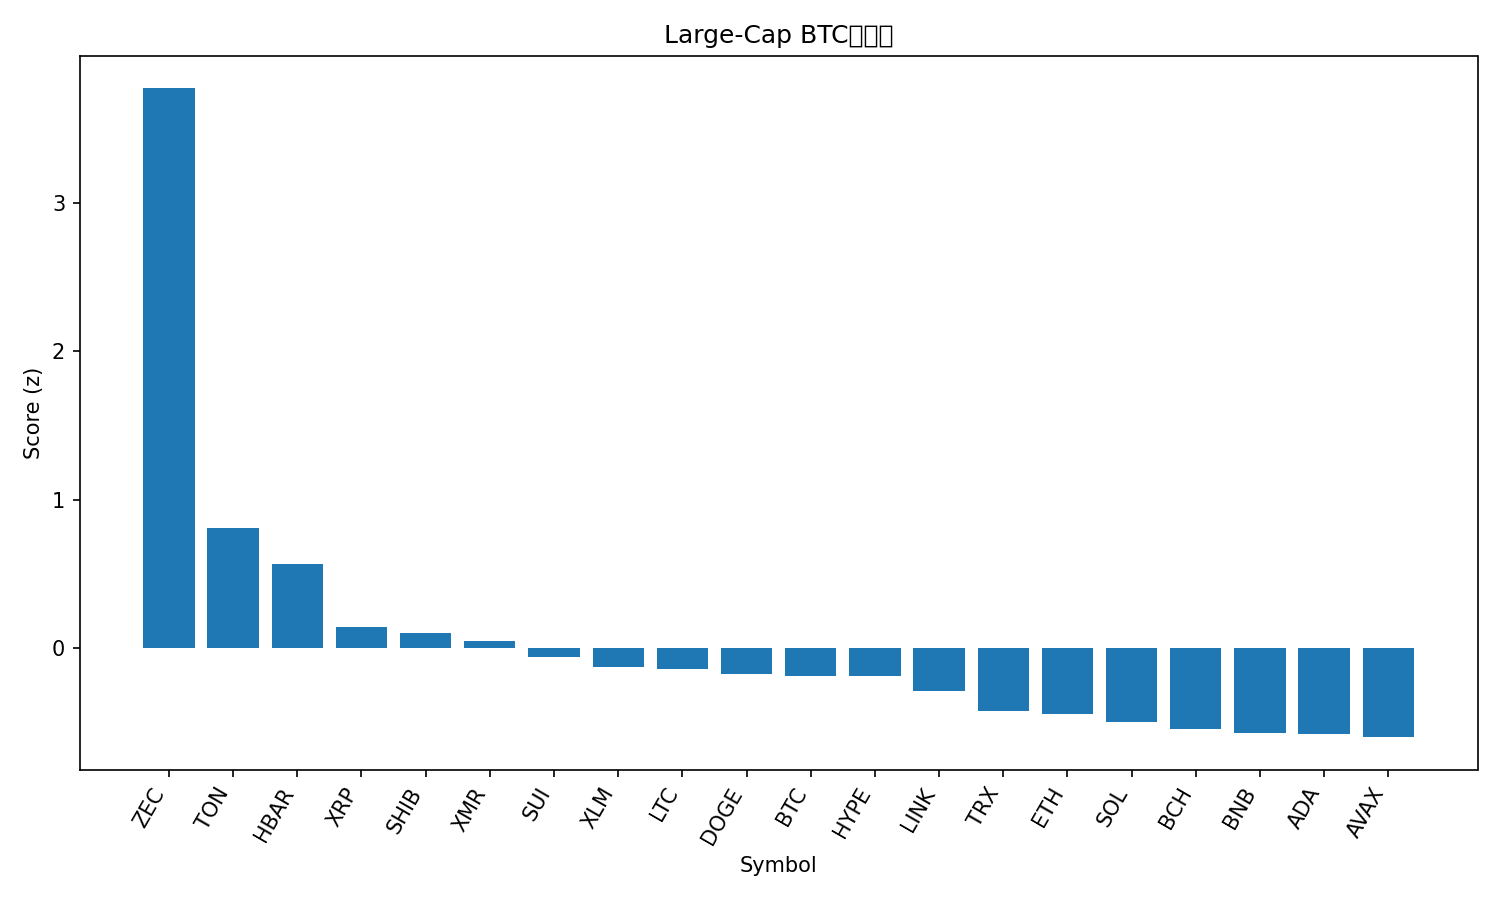

The file beside this chart, header and first rows:
rank, name, symbol, price_btc, price_usd, pct_1h_btc, pct_24h_btc, pct_7d_btc, market_cap_rank, market_cap_usd, volume_usd, score
1, Zcash, ZEC, 0.003493, 381.9, 2.032, 17.96, 51.87, 32, 6247510796, 1406278884, 3.772
2, Toncoin, TON, 2.068e-05, 2.26, 0.5674, 5.354, 6.553, 35, 5652103989, 212211228, 0.8096
3, Hedera, HBAR, 1.77e-06, 0.194, 0.8294, -2.012, 16.23, 27, 8200149374, 421747438, 0.5624
4, XRP, XRP, 2.3e-05, 2.51, 0.291, 0.9266, 2.48, 4, 150493869620, 4931842146, 0.1438
5, Shiba Inu, SHIB, 9.1017e-11, 9.95e-06, 0.1858, 2.095, -0.3824, 34, 5842932040, 167741986, 0.09987
6, Monero, XMR, 0.002976, 325.4, 0.4101, -1.163, 0.3615, 33, 5981302952, 149416753, 0.04811
7, Sui, SUI, 2.131e-05, 2.33, 0.1339, 1.277, -4.431, 26, 8426670280, 996529304, -0.06428
8, Stellar, XLM, 2.77e-06, 0.3024, 0.1219, 0.4576, -3.02, 20, 9664006317, 235607213, -0.1272
9, Litecoin, LTC, 0.0008676, 94.85, -0.01951, 1.355, 0.1482, 30, 7237498268, 595154060, -0.1455
10, Dogecoin, DOGE, 1.69e-06, 0.1846, 0.0721, 0.5556, -4.378, 9, 27973774636, 1854469971, -0.1795
11, Bitcoin, BTC, 1.0, 109267, 0.0, 0.0, 0.0, 1, 2178400252742, 65075894152, -0.1872
12, Hyperliquid, HYPE, 0.000397, 43.41, 0.2417, -3.975, 12.55, 17, 11735639528, 763078194, -0.1919
13, Chainlink, LINK, 0.0001552, 16.97, 0.005192, -0.2655, -2.592, 16, 11799086070, 862471765, -0.2896
14, TRON, TRX, 2.69e-06, 0.2946, -0.1102, -0.609, -2.486, 10, 27878991386, 712274269, -0.4245
15, Ethereum, ETH, 0.03496, 3822, -0.2621, 0.03621, -0.715, 2, 461748986465, 35675594744, -0.4447
16, Solana, SOL, 0.001696, 185.4, -0.2248, -0.4909, -1.722, 6, 101950555407, 6779785144, -0.5022
17, Bitcoin Cash, BCH, 0.005004, 547.1, -0.4779, 0.157, 10.57, 18, 10925445300, 438779309, -0.5448
18, BNB, BNB, 0.009856, 1078, -0.242, -1.109, -1.473, 5, 148478447218, 3334944507, -0.5721
19, Cardano, ADA, 5.53e-06, 0.6041, -0.1893, -1.047, -6.097, 11, 22016539336, 1234819728, -0.5776
20, Avalanche, AVAX, 0.0001644, 17.98, -0.112, -2.281, -5.593, 29, 7638058353, 570253106, -0.6027
21, Figure Heloc, FIGR_HELOC, 9.46e-06, 1.034, -0.6237, 1.674, 3.329, 14, 13811954538, 194313473, -0.6437
